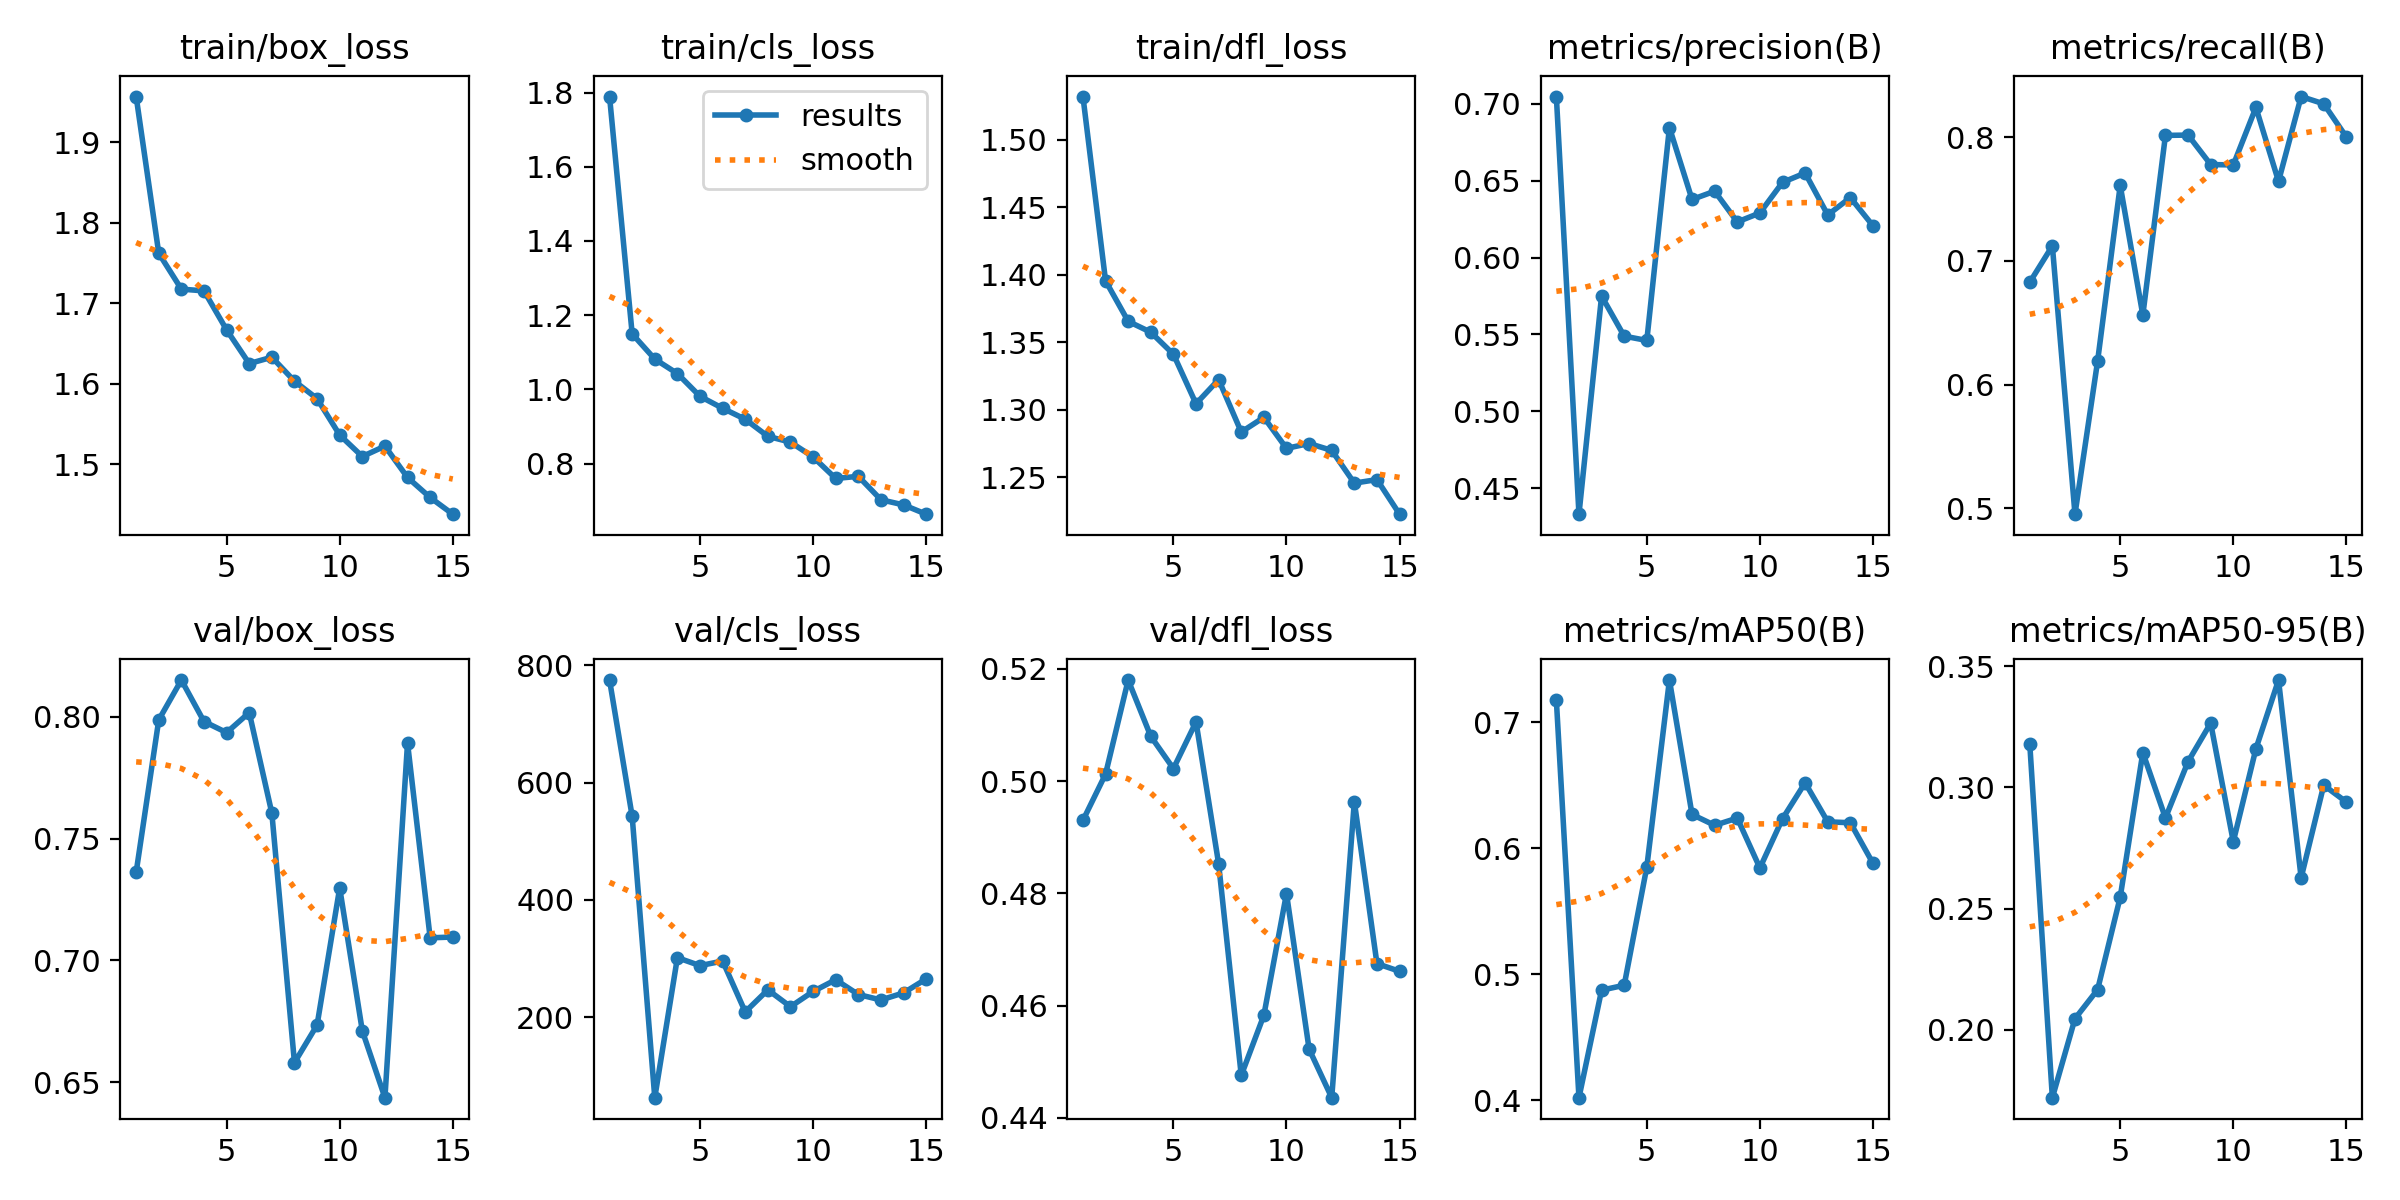

Source data for this figure (header and first rows):
epoch, time, train/box_loss, train/cls_loss, train/dfl_loss, metrics/precision(B), metrics/recall(B), metrics/mAP50(B), metrics/mAP50-95(B), val/box_loss, val/cls_loss, val/dfl_loss, lr/pg0, lr/pg1, lr/pg2
1, 17.06, 1.957, 1.789, 1.532, 0.7046, 0.6827, 0.7175, 0.318, 0.7361, 774.7, 0.493, 0.0006583, 0.0006583, 0.0006583
2, 29.04, 1.762, 1.15, 1.396, 0.4332, 0.7122, 0.4019, 0.172, 0.7986, 542.3, 0.5012, 0.001254, 0.001254, 0.001254
3, 40.73, 1.718, 1.082, 1.366, 0.5749, 0.4951, 0.4872, 0.2046, 0.815, 62.56, 0.518, 0.001779, 0.001779, 0.001779
4, 52.38, 1.715, 1.042, 1.358, 0.5489, 0.6189, 0.4911, 0.2165, 0.798, 301.3, 0.508, 0.00168, 0.00168, 0.00168
5, 64.01, 1.667, 0.9811, 1.341, 0.5461, 0.7611, 0.585, 0.2547, 0.7934, 287.7, 0.5022, 0.001573, 0.001573, 0.001573
6, 75.66, 1.625, 0.9489, 1.305, 0.6845, 0.6562, 0.7334, 0.3143, 0.8016, 295.6, 0.5105, 0.001467, 0.001467, 0.001467
7, 87.3, 1.633, 0.9193, 1.322, 0.6377, 0.8016, 0.6267, 0.2873, 0.7604, 208.8, 0.4853, 0.00136, 0.00136, 0.00136
8, 98.95, 1.603, 0.8732, 1.284, 0.6431, 0.8018, 0.6181, 0.3106, 0.6581, 246.5, 0.4476, 0.001253, 0.001253, 0.001253
9, 110.6, 1.582, 0.8576, 1.295, 0.6231, 0.778, 0.6238, 0.3265, 0.6735, 217.7, 0.4583, 0.001147, 0.001147, 0.001147
10, 122.2, 1.536, 0.8176, 1.272, 0.629, 0.7776, 0.5842, 0.2776, 0.7298, 243.7, 0.48, 0.00104, 0.00104, 0.00104
11, 134.6, 1.51, 0.7597, 1.275, 0.6488, 0.8242, 0.6233, 0.3159, 0.6711, 263.7, 0.4523, 0.0009333, 0.0009333, 0.0009333
12, 146.2, 1.523, 0.7654, 1.27, 0.6549, 0.7644, 0.6518, 0.3443, 0.6437, 238.5, 0.4436, 0.0008267, 0.0008267, 0.0008267
13, 157.8, 1.484, 0.7023, 1.246, 0.6277, 0.833, 0.6209, 0.2627, 0.7892, 229.2, 0.4963, 0.00072, 0.00072, 0.00072
14, 169.4, 1.459, 0.6884, 1.248, 0.639, 0.8271, 0.6201, 0.3009, 0.7093, 241.2, 0.4675, 0.0006133, 0.0006133, 0.0006133
15, 180.9, 1.438, 0.6634, 1.223, 0.6206, 0.8003, 0.5879, 0.2939, 0.7096, 265.1, 0.4661, 0.0005067, 0.0005067, 0.0005067
